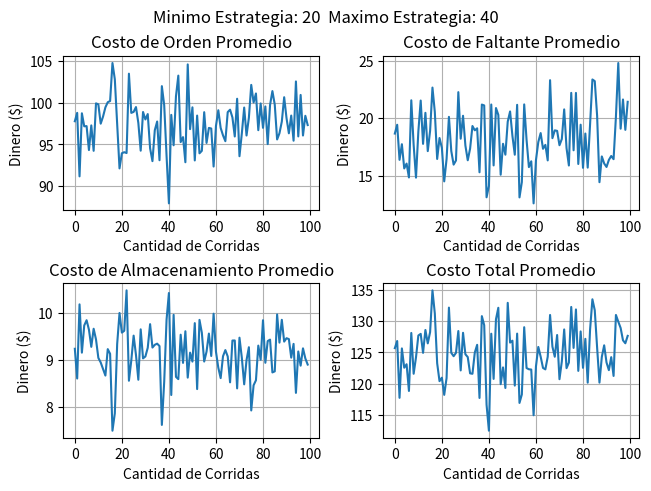

Source code (Python): (Note: this script raises an exception after producing the figure.)
import numpy as np
import matplotlib.pyplot as plt

INFINITE = 10**50 # Simular numero arbitrariamente grande para este caso

class ModeloInventario:
    def __init__(self, corridas):
        self.amountOfMonths = 120 # Meses de la simulacion
        self.meanInterDemands = 0.1 # Promedio en meses del tiempo entre demandas
        self.maximumDemandsSize = 4 # Tamaño maximo de las demandas 1,2,3,4
        self.setupCost = 32 # Costo inicial de una orden
        self.incrementalCost = 3 # Costo extra por item ordenado
        self.deliveryLagMinimum = 0.5 # Tiempo minimo para una entrega
        self.deliveryLagMaximum = 1 # Tiempo maximo para una entrega
        self.initialInventorylevel = 60 # Valor inicial de stock en inventario
        self.holdingCost = 1 # Costo mensual por item en inventario $
        self.shortageCost = 5 # Costo mensual de tener un producto en el backlog sin stock $
        self.policyMinimumAmount = [20,20,20,20,40,40,40,60,60]
        self.policyMaximumAmount = [40,60,80,100,60,80,100,80,100]
        self.amountEvents = 4 # Arrival / Demand / End of Simulation / Inventory evaluation
        self.demandSizeProbabilities = [1/6, 0.5, 5/6, 1]
        self.corridas = corridas
        self.main()

    def initializationRoutine(self, minPol, maxPol):
        self.clock = 0
        self.inventorylevel = self.initialInventorylevel
        self.orderCosts = 0
        self.areaHolding = 0
        self.areaShortage = 0
        self.amountOfProductsNeeded = 0
        self.minimumPolicy = minPol
        self.maximumPolicy = maxPol

        self.lastEventTime = 0
        self.nextEventType = 0 
        self.nextEventTime = [0] * self.amountEvents
        self.nextEventTime[0] = INFINITE   # Next Order Arrival
        self.nextEventTime[1] = self.clock + np.random.exponential(self.meanInterDemands)
        self.nextEventTime[2] = self.amountOfMonths
        self.nextEventTime[3] = 0
        
    def initializeTotalEstadistics(self):
        self.totalAverageOrdersCost = []
        self.totalAverageHoldingsCost = []
        self.totalAverageShortageCost = []
        self.totalTotalCost = []

    def timingRoutine(self):
        self.clock = min(self.nextEventTime)
        self.nextEventType = np.argmin(self.nextEventTime)

    def timeAndAverageStadistics(self):
        # Calcula el tiempo desde el último evento y actualiza el marcador del ultimo evento
        self.timeSincelastEvent = self.clock - self.lastEventTime
        self.lastEventTime = self.clock

        if self.inventorylevel < 0:
            # Actualiza el area debajo de la función de productos en Shortage
            self.areaShortage -= self.inventorylevel * self.timeSincelastEvent
        elif self.inventorylevel > 0:
            # Actualiza el area debajo de la función de productos en Shortage
            self.areaHolding += self.inventorylevel * self.timeSincelastEvent

    def arrival(self):
        self.inventorylevel += self.amountOfProductsNeeded
        self.nextEventTime[0] = INFINITE

    def demand(self):
        self.currentDemandAmount = self.getDemandAmount()
        self.inventorylevel -= self.currentDemandAmount
        self.nextEventTime[1] = self.clock + np.random.exponential(self.meanInterDemands)

    def getDemandAmount(self):
        amount = 1
        num = np.random.uniform(0,1)
        for i in range(self.maximumDemandsSize-1):
            if num > self.demandSizeProbabilities[i]:
                amount += 1
        return amount

    def inventoryEvaluation(self, invMin, invMax):
        if self.inventorylevel < invMin:
            self.amountOfProductsNeeded = invMax - self.inventorylevel
            self.orderCosts += self.setupCost + self.incrementalCost * self.amountOfProductsNeeded
            self.nextEventTime[0] = self.clock + self.getNextArrivalTime()
        self.nextEventTime[3] = self.clock + 1

    def getNextArrivalTime(self):
        return (np.random.uniform(self.deliveryLagMinimum,self.deliveryLagMaximum))

    def saveRunData(self):
        runAverageOrdersCost = self.orderCosts/self.amountOfMonths
        runAverageHoldingsCost = self.holdingCost * self.areaHolding /self.amountOfMonths
        runAverageShortageCost = self.shortageCost * self.areaShortage /self.amountOfMonths
        totalCostThisRun = runAverageOrdersCost + runAverageHoldingsCost + runAverageShortageCost
        self.totalAverageOrdersCost.append(runAverageOrdersCost)
        self.totalAverageHoldingsCost.append(runAverageHoldingsCost)
        self.totalAverageShortageCost.append(runAverageShortageCost)
        self.totalTotalCost.append(totalCostThisRun)

    def reportDefaultData(self):
        print(f"Nivel inicial de inventario:            {self.initialInventorylevel}")
        print(f"Tamaño maximo de la demanda:            {self.maximumDemandsSize}")
        print(f"Funcion de distribucion de demandas:    {self.demandSizeProbabilities}")
        print(f"Tiempo medio entre demanda:             {self.meanInterDemands}")
        print(f"Tiempo de entrega: entre                {self.deliveryLagMinimum} y {self.deliveryLagMaximum} meses")
        print(f"Duracion de la simulacion:              {self.amountOfMonths} meses")
        print(f"K = {self.setupCost}  i = {self.incrementalCost}  h = {self.holdingCost}  PI = {self.shortageCost}")
        print(f"Estrategia:  |  Costo Total Mensual:  |  Costo Pedido Mensual:  |  Costo Mantenimiento Mensual: |  Costo Faltantes Mensual  | (Todos son promedios)")

    def reportFinalData(self):
        averageOrdersCost = np.mean(self.totalAverageOrdersCost)
        averageHoldingsCost = np.mean(self.totalAverageHoldingsCost)
        averageShortageCost = np.mean(self.totalAverageShortageCost)
        total = np.mean(self.totalTotalCost)
        print(f"[{self.minimumPolicy},{self.maximumPolicy}] \t {round(total,2)} \t\t\t {round(averageOrdersCost,2)} \t\t\t\t {round(averageHoldingsCost,2)} \t\t\t\t {round(averageShortageCost,2)}")
        
        self.plot(self.totalAverageOrdersCost, "Costo de Orden Promedio", "Dinero ($)",
        self.totalAverageHoldingsCost, "Costo de Almacenamiento Promedio", "Dinero ($)",
        self.totalAverageShortageCost, "Costo de Faltante Promedio", "Dinero ($)",
        self.totalTotalCost, "Costo Total Promedio", "Dinero ($)",
        f"Minimo Estrategia: {self.minimumPolicy}  Maximo Estrategia: {self.maximumPolicy}"
        )

    def plot(self, a1, t1, l1, a2, t2, l2, a3, t3, l3, a4, t4, l4, titulo):
        fig, axs = plt.subplots(2, 2, constrained_layout=True)
        axs[0, 0].set_title(t1)
        axs[0, 0].set_xlabel("Cantidad de Corridas")
        axs[0, 0].set_ylabel(l1)
        axs[0, 0].grid(True)
        axs[0, 0].plot(a1)

        axs[1, 0].set_title(t2)
        axs[1, 0].set_xlabel("Cantidad de Corridas")
        axs[1, 0].set_ylabel(l2)
        axs[1, 0].grid(True)
        axs[1, 0].plot(a2)

        axs[0, 1].set_title(t3)
        axs[0, 1].set_xlabel("Cantidad de Corridas")
        axs[0, 1].set_ylabel(l3)
        axs[0, 1].grid(True)
        axs[0, 1].plot(a3)

        axs[1, 1].set_title(t4)
        axs[1, 1].set_xlabel("Cantidad de Corridas")
        axs[1, 1].set_ylabel(l4)
        axs[1, 1].grid(True)
        axs[1, 1].plot(a4)

        fig.suptitle(titulo)
        plt.savefig(f'GraficosInv/tableroInv-min-{self.minimumPolicy}-max-{self.maximumPolicy}.png')
        #plt.show()

    def main(self):
        self.reportDefaultData()
        for i in range(len(self.policyMinimumAmount)):
            self.initializeTotalEstadistics()
            for _ in range(self.corridas):
                self.initializationRoutine(self.policyMinimumAmount[i], self.policyMaximumAmount[i])
                while (self.nextEventType != 2):
                    self.timingRoutine()
                    self.timeAndAverageStadistics()
                    if (self.nextEventType == 0):
                        self.arrival()
                    elif (self.nextEventType == 1):
                        self.demand()
                    elif (self.nextEventType == 2):
                        self.saveRunData()
                    elif (self.nextEventType == 3):
                        self.inventoryEvaluation(self.policyMinimumAmount[i],self.policyMaximumAmount[i])
            self.reportFinalData()

ModeloInventario(100)